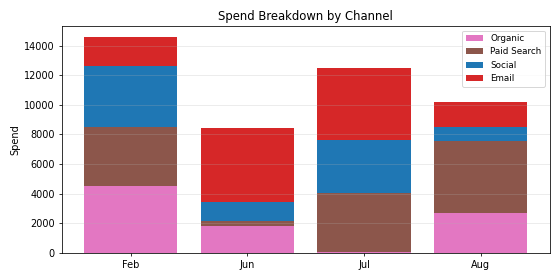

The table this chart was drawn from, first rows:
Period, Organic, Paid Search, Social, Email, Total
Feb, 4491, 4011, 4138, 1948, 14588
Jun, 1784, 359.7, 1293, 4972, 8409
Jul, 87.76, 3926, 3581, 4895, 12489
Aug, 2726, 4813, 992, 1642, 10172
